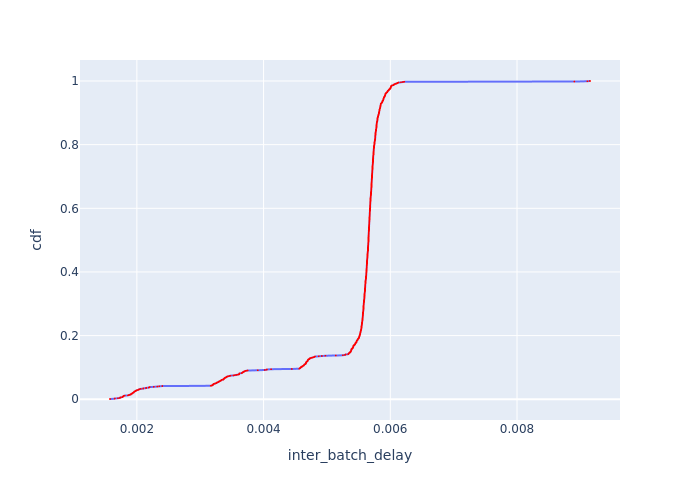

Source data for this figure (header and first rows):
Batch Id, inter_batch_delay, cdf
2, 0.001576, 0.0008137
5, 0.001649, 0.001627
9, 0.001652, 0.002441
7, 0.001702, 0.003255
140, 0.001733, 0.004068
138, 0.001734, 0.004882
275, 0.001739, 0.005696
285, 0.001766, 0.006509
966, 0.001774, 0.007323
825, 0.001782, 0.008137
420, 0.001783, 0.00895
960, 0.001785, 0.009764
555, 0.001795, 0.01058
283, 0.001808, 0.01139
831, 0.00186, 0.01221
142, 0.001871, 0.01302
3, 0.001883, 0.01383
696, 0.001902, 0.01465
422, 0.001902, 0.01546
414, 0.001909, 0.01627
549, 0.001916, 0.01709
277, 0.001926, 0.0179
412, 0.001929, 0.01871
281, 0.001932, 0.01953
827, 0.001944, 0.02034
279, 0.001949, 0.02116
968, 0.001951, 0.02197
833, 0.001956, 0.02278
551, 0.001957, 0.0236
557, 0.001962, 0.02441
692, 0.001972, 0.02522
970, 0.001981, 0.02604
416, 0.001987, 0.02685
690, 0.001992, 0.02766
1, 0.001999, 0.02848
962, 0.002019, 0.02929
146, 0.002027, 0.03011
553, 0.002034, 0.03092
688, 0.002036, 0.03173
686, 0.00206, 0.03255
1097, 0.002099, 0.03336
148, 0.002101, 0.03417
559, 0.002146, 0.03499
829, 0.002146, 0.0358
1099, 0.002189, 0.03662
144, 0.002193, 0.03743
694, 0.002201, 0.03824
418, 0.002267, 0.03906
11, 0.002322, 0.03987
964, 0.002354, 0.04068
823, 0.002401, 0.0415
554, 0.003165, 0.04231
1098, 0.003185, 0.04312
689, 0.003185, 0.04394
826, 0.003195, 0.04475
550, 0.003203, 0.04557
967, 0.003207, 0.04638
830, 0.003208, 0.04719
143, 0.003212, 0.04801
961, 0.003233, 0.04882
... 1,169 more rows
